Run: headless pygame with SDL's dummy video driver; simulated clock (each Clock.tick advances the game by its frame time, no real sleeping); random seed 0; keys injected as events and as key.get_pressed() state; no mouse input.
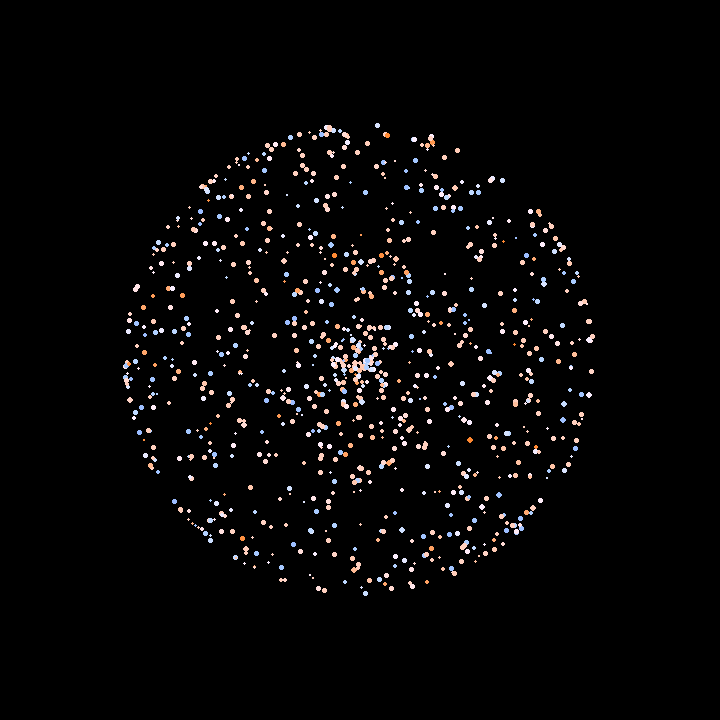
Frame 1 of 4 · flips 1–60 · no input
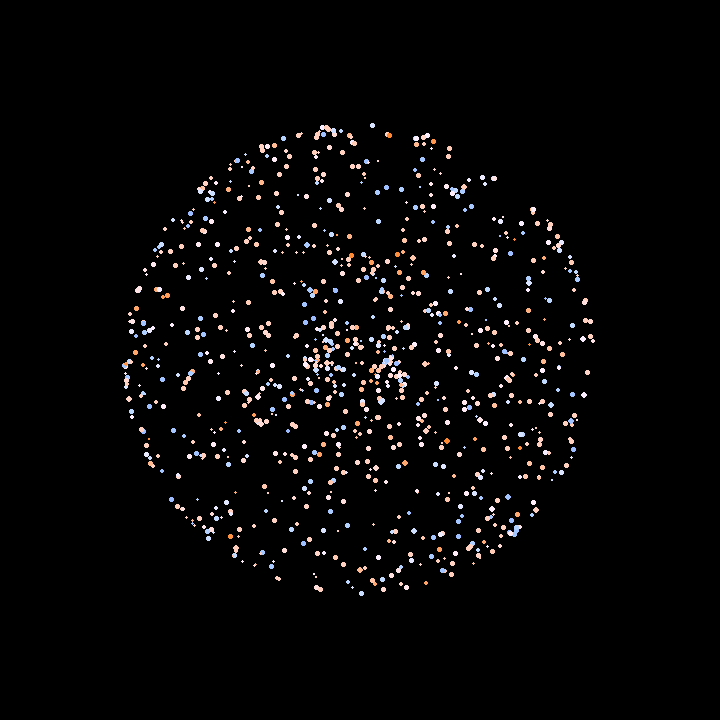
Frame 2 of 4 · flips 61–180 · tapped SPACE, RETURN · held RIGHT (→), D
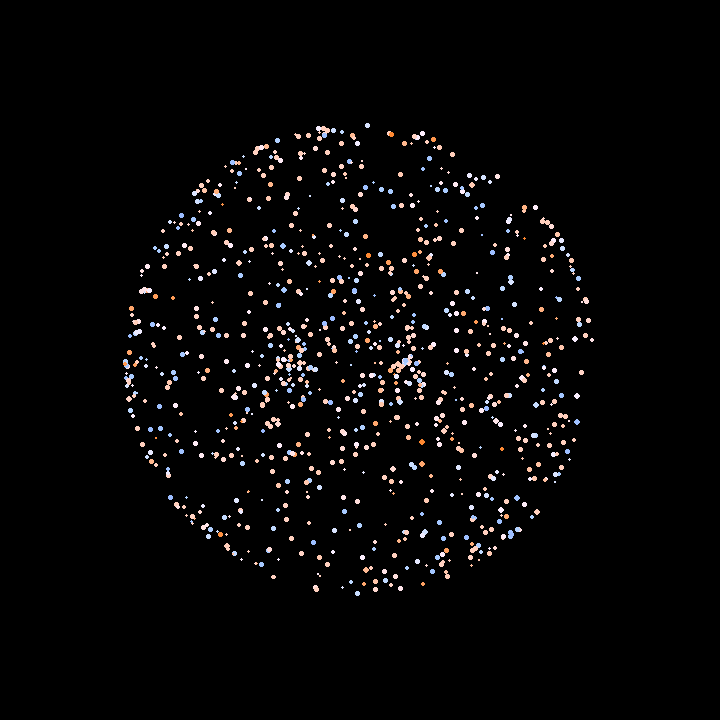
Frame 3 of 4 · flips 181–300 · held DOWN (↓), S
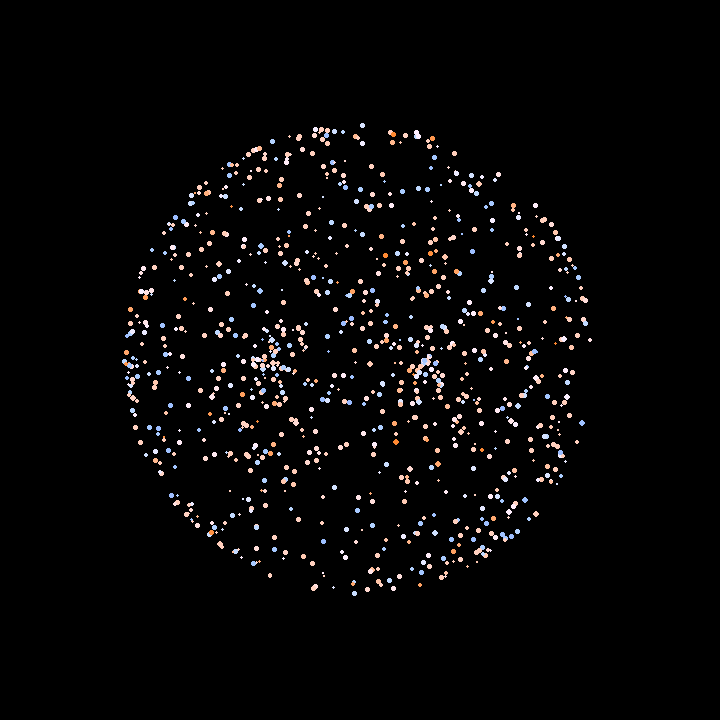
Frame 4 of 4 · flips 301–420 · held LEFT (←), A, UP (↑), W

The pygame program that drew these frames:

'''
3D Cube Refactored
'''

import math
import pygame
import random

# Set up display
SCREEN_WIDTH = 720
SCREEN_HEIGHT = 720
CAPTION = "3D Rotation"
FPS = 60

screen = pygame.display.set_mode([SCREEN_WIDTH, SCREEN_HEIGHT])
pygame.display.set_caption(CAPTION)

center = [SCREEN_WIDTH / 2, SCREEN_HEIGHT / 2, SCREEN_WIDTH]
FOCUS_POINT = [SCREEN_WIDTH / 2, SCREEN_HEIGHT / 2, -1280]

alpha, beta, gamma = 0, 0, 0
std_rot = [alpha, beta, gamma]

star_distance = 360
star_theta_phi = []
star_initials = []
draw_star = []

cube_size = 100

sun_screen_pos = []
cube_screen_pos = []
star_screen_pos = []

sun_theta = 0

# Star Generating Functions
def generate_star_initials():
    global star_initials, draw_star
    
    for n in range(1000):
        star_initials.append(create_star())
        draw_star.append(False)


def change_star_distance():
    global star_initials

    for n in range(len(star_initials)):
        star_polar = star_theta_phi[n]
        star_carte = star_initials[n]
        
        radius, color = star_carte[3], star_carte[4]
        cartesian = convert_to_cartesian(star_distance, star_polar[0], star_polar[1])
        x, y, z = cartesian[0], cartesian[1], cartesian[2]

        star_initials[n] = [x, y, z, radius, color]

def create_star():
    global star_theta_phi
    theta = 2 * math.pi * random.random()
    phi = 2 * math.pi * random.random()

    star_theta_phi.append([theta, phi])
    
    radius = random.randint(2, 82) ** (1 / 4)
    temperature = 40 * (random.random() - (3/10)) ** 3 + 5

    cartesian = convert_to_cartesian(star_distance, theta, phi)
    x, y, z = cartesian[0], cartesian[1], cartesian[2]
    
    color = get_star_color(temperature)
    return [x, y, z, radius, color]


def convert_to_cartesian(radius, theta, phi):
    x = radius * math.cos(theta) * math.cos(phi) + center[0]
    y = radius * math.sin(theta) * math.cos(phi) + center[1]
    z = radius * math.sin(phi) + center[2]
    return [x, y, z]


def get_star_color(temperature):
    # Takes in a Temperature (in 1000K) and returns the approximate color of a Black Body of that Temperature
    if temperature < 7:
        red = 255
        green = -5 * math.e ** -(temperature - 7) + 245
        blue = -10 * math.e ** -(temperature - 7) + 265

    elif temperature == 7:
        red = 255
        green = 240
        blue = 255

    elif temperature > 7:
        red = 105 * math.e ** (-(temperature - 7) / 4) + 150
        green = 80 * math.e ** (-(temperature - 7) / 11) + 160
        blue = 255
        
    return [red, green, blue]


# Math functions
def project(point):
    t = - FOCUS_POINT[2] / (point[2] - FOCUS_POINT[2])
    x = FOCUS_POINT[0] + t * (point[0] - FOCUS_POINT[0])
    y = FOCUS_POINT[1] + t * (point[1] - FOCUS_POINT[1])
    projected_point = [x, y] 
    return projected_point


def three_dim_rotator(point, rotation):
    # This function takes in a point in 3D space
    # as well as a rotation about Alpha, Beta, and Gamma (Roll, Pitch, and Yaw)
    # and returns a new point with the rotation applied
    
    x = point[0] - center[0]
    y = point[1] - center[1]
    z = point[2] - center[2]

    theta = rotation[0]
    phi = rotation[1]
    psi = rotation[2]

    sinA = math.sin(alpha)
    cosA = math.cos(alpha)
    sinB = math.sin(beta)
    cosB = math.cos(beta)
    sinG = math.sin(gamma)
    cosG = math.cos(gamma)

    # 3D rotation matrix
    # [ cos(B)cos(G)  sin(A)sin(B)cos(G) - cos(A)sin(G)  cos(A)sin(B)cos(G) + sin(A)sin(G) ] [x]
    # [ cos(B)sin(G)  sin(A)sin(B)sin(G) + cos(A)cos(G)  cos(A)sin(B)sin(G) - sin(A)cos(G) ] [y]
    # [ -sin(B)       sin(A)cos(B)                       cos(A)cos(B)                      ] [z]

    new_x = x * (cosB * cosG)  +  y * (sinA * sinB * cosG - cosA * sinG)  +  z * (cosA * sinB * cosG + sinA * sinG) + center[0]
    new_y = x * (cosB * sinG)  +  y * (sinA * sinB * sinG + cosA * cosG)  +  z * (cosA * sinB * sinG - sinA * cosG) + center[1]
    new_z = x * (-sinB)        +  y * (sinA * cosB)                       +  z * (cosA * cosB)                      + center[2]

    new_point = [new_x, new_y, new_z]
    return new_point


def get_normal(points):
    point1, point2, point3 = points[1], points[2], points[3]
    
    x1, y1, z1 = point1[0], point1[1], point1[2]
    x2, y2, z2 = point2[0], point2[1], point2[2]
    x3, y3, z3 = point3[0], point3[1], point3[2]

    # Find the surface Normal of the points
    # Define 2 vectors based off the 3 given points
    vector1 = [ [x2 - x1], [y2 - y1], [z2 - z1] ]
    vector1 = [ [x3 - x1], [y3 - y1], [z3 - z1] ]

    # Find the cross product
    product_x = (y2 - y1) * (z3 - z1) - (z2 - z1) * (y3 - y1)
    product_y = (z2 - z1) * (x3 - x1) - (x2 - x1) * (z3 - z1)
    product_z = (x2 - x1) * (y3 - y1) - (y2 - y1) * (x3 - x1)

    unnormalized = [ product_x, product_y, product_z]
    magnitude = math.sqrt( product_x**2 + product_y**2 + product_z**2)

    if magnitude > 0:
        surface_normal = [ product_x / magnitude, product_y / magnitude, product_z / magnitude ]
    else:
        print("Cannot find surface normal on points that are co-linear.")
        surface_normal = [0,0,0]
    return surface_normal


# Update Functions

def find_sun_location():
    global sun_theta, sun_normal, sun_screen_pos
    
    sun_theta -= 0.1 / FPS
    orbital_dist = 300

    x = orbital_dist * math.cos(sun_theta) + center[0]
    y = center[1]
    z = orbital_dist * math.sin(sun_theta) + center[2]

    rotated_sun = three_dim_rotator([x, y, z], [alpha, beta, gamma])
    sun_screen_pos = project(rotated_sun)

    magnitude = math.sqrt(rotated_sun[0]**2 + rotated_sun[1]**2 + rotated_sun[2]**2)
    sun_normal = [-rotated_sun[0] / magnitude, -rotated_sun[1] / magnitude, -rotated_sun[2] / magnitude]


def find_star_locations():
    global star_screen_pos
    
    star_real_pos = []
    for n in range(len(star_initials)):
        star_screen_pos.append(n)
        rotated = three_dim_rotator(star_initials[n], std_rot)
        star_real_pos.append(rotated)
        star_screen_pos[n] = project(rotated)

        if rotated[2] > FOCUS_POINT[2]:
            draw_star[n] = True
        else:
            draw_star[n] = False


def find_cube_locations():
    # Get Cube Points
    # Rotate Points
    # Do Surface Wrapping
    pass


# Draw Functions

def draw_sun():
    radius = 10
    if (center[2] > rotated_sun[2] and in_front == True) or (rotated_sun[2] > center[2] and in_front == False):
        pygame.draw.ellipse(screen, (255, 255, 220), [sun_screen_pos[0] - radius, sun_screen_pos[1] - radius, 2 * radius, 2 * radius])


def draw_stars():
    for n in range(len(star_initials)):
        point = star_screen_pos[n]
        characteristics = star_initials[n]
        
        x, y = point[0], point[1]
        radius, color = characteristics[3], characteristics[4]

        if draw_star[n] == True:
            pygame.draw.ellipse(screen, color, [x - radius, y - radius, 2 * radius, 2 * radius])

def draw_cube():
    pass


# Game functions
def process_input():
    global alpha, beta, gamma
    global star_distance, star_initials
    
    """Handle user input events."""
    for event in pygame.event.get():
        if event.type == pygame.QUIT:
            return False
        elif event.type == pygame.KEYDOWN:
            if event.key == pygame.K_r:
                alpha = 0
                beta = 0
                gamma = 0
                cube_size = 100
                
            if event.key == pygame.K_m:
                star_initials = []
                star_screen_pos = []
                generate_star_initials()

    pressed_keys = pygame.key.get_pressed()

    if pressed_keys[pygame.K_w]:
        alpha -= math.pi / FPS
    elif pressed_keys[pygame.K_s]:
        alpha += math.pi / FPS

    if pressed_keys[pygame.K_a]:
        beta += math.pi / FPS
    elif pressed_keys[pygame.K_d]:
        beta -= math.pi / FPS

    if pressed_keys[pygame.K_q]:
        gamma -= math.pi / FPS
    elif pressed_keys[pygame.K_e]:
        gamma += math.pi / FPS

    if pressed_keys[pygame.K_SPACE] or pressed_keys[pygame.K_BACKSPACE]:
        if pressed_keys[pygame.K_SPACE]:
            star_distance += 10
        elif pressed_keys[pygame.K_BACKSPACE]:
            star_distance -= 10

        change_star_distance()
        
    if pressed_keys[pygame.K_o]:
        cube_size += 10
    elif pressed_keys[pygame.K_p]:
        cube_size -= 10
            
    return True


def update():
    """Update game logic (e.g., movement, game state changes)."""
    find_sun_location()
    find_cube_locations()
    find_star_locations()
    
    global beta
    beta += 1 / (FPS * 20)


def draw():
    screen.fill((0, 0, 0))
    draw_stars()


def game_loop():
    """Main game loop."""
    clock = pygame.time.Clock()
    generate_star_initials()

    running = True
    while running:
        running = process_input()
        update()
        draw()

        pygame.display.flip()
        clock.tick(FPS)

    pygame.quit()


if __name__ == "__main__":
    game_loop()
